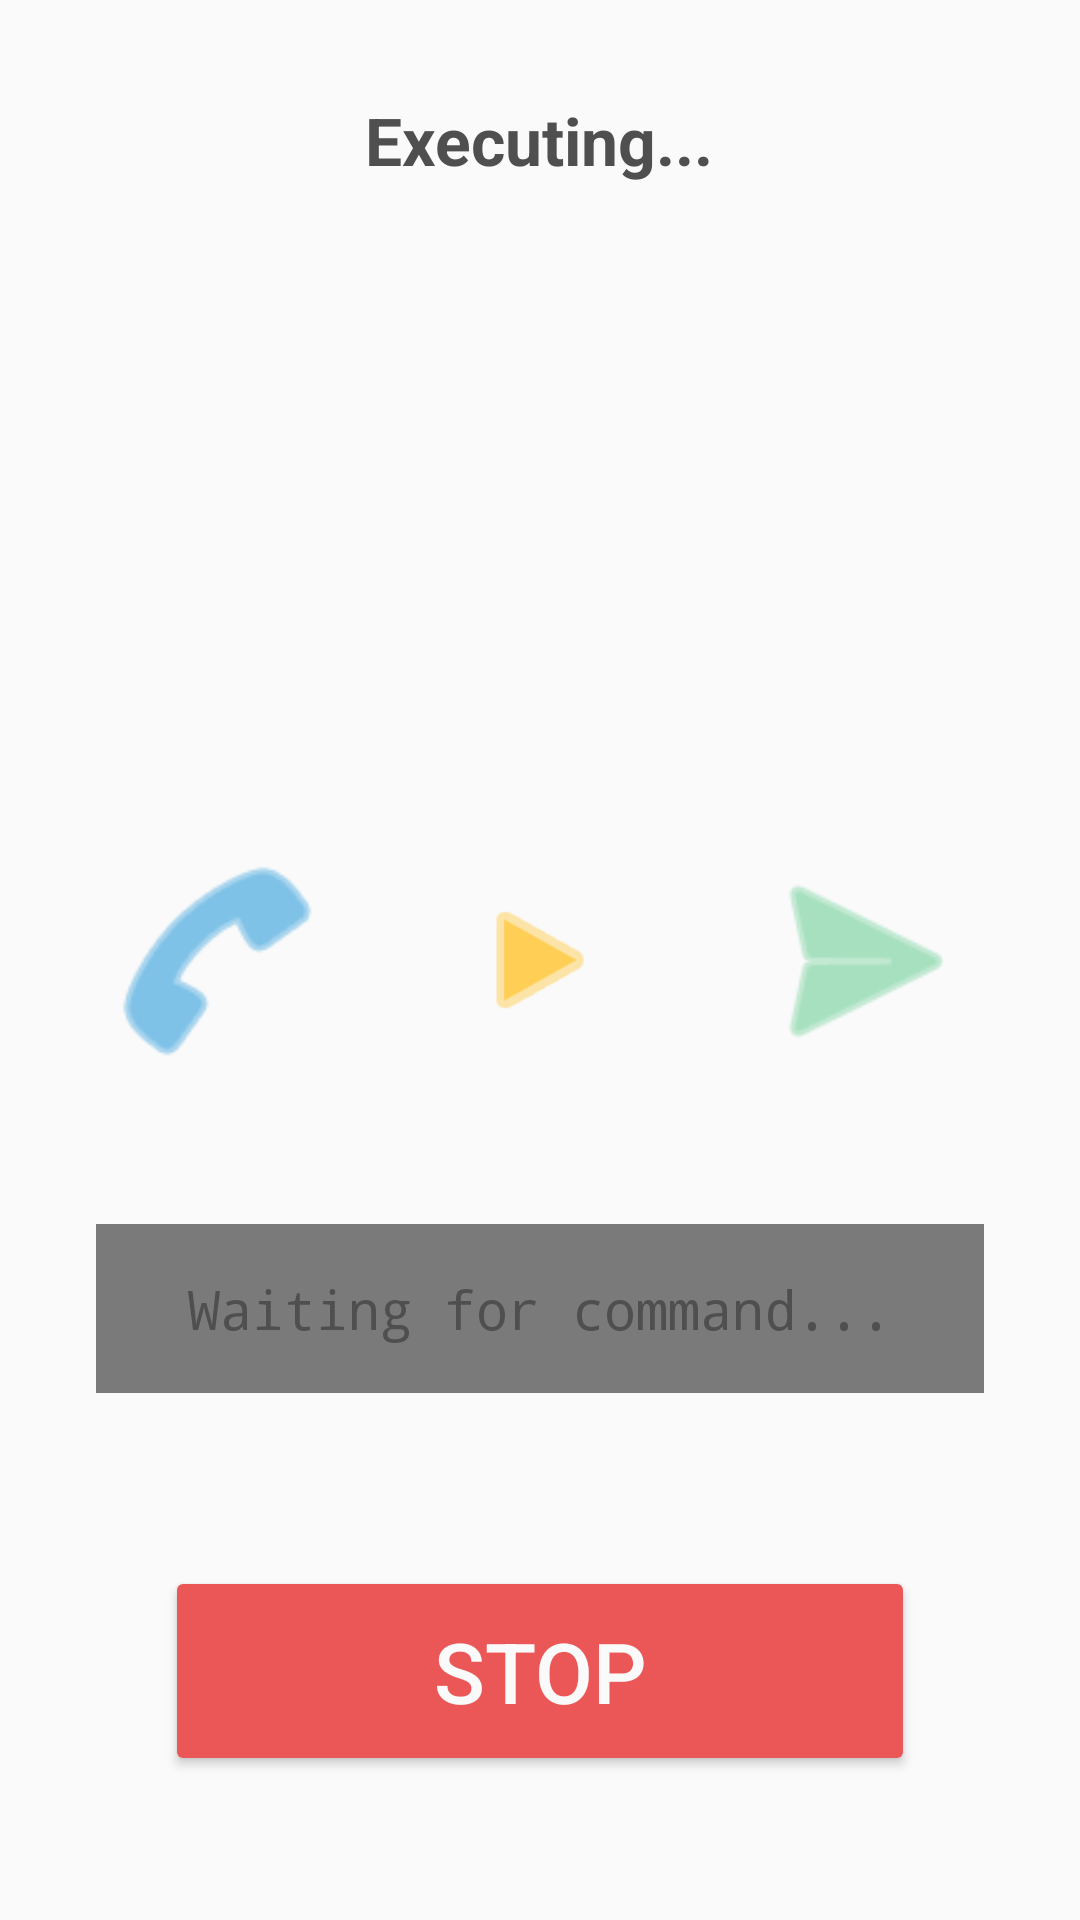

The Android layout XML behind this screen, and the referenced resources:
<!-- AndroidManifest.xml: application theme Theme.InodinoBlocks -->
<!-- res/layout/activity_code_execution.xml -->
<?xml version="1.0" encoding="utf-8"?>
<RelativeLayout xmlns:android="http://schemas.android.com/apk/res/android"
    xmlns:app="http://schemas.android.com/apk/res-auto"
    android:orientation="vertical"
    android:background="@color/cloud_white"
    android:gravity="center"
    android:layout_width="match_parent"
    android:layout_height="match_parent"
    android:padding="32dp">

    <TextView
        android:id="@+id/executionStatus"
        android:layout_width="wrap_content"
        android:layout_height="wrap_content"
        android:text="Executing..."
        android:textColor="@color/slate_gray"
        android:textSize="22sp"
        android:layout_centerHorizontal="true"
        android:layout_alignParentTop="true"
        android:layout_marginBottom="24dp"
        android:textStyle="bold"/>

    <LinearLayout
        android:id="@+id/executionFlowLayout"
        android:layout_width="match_parent"
        android:layout_height="wrap_content"
        android:orientation="horizontal"
        android:gravity="center_vertical"
        android:layout_centerInParent="true"
        android:layout_marginBottom="24dp">

        <ImageView
            android:id="@+id/phoneIcon"
            android:layout_width="80dp"
            android:layout_height="80dp"
            android:src="@android:drawable/ic_menu_call"
            app:tint="@color/tech_teal" />

        <ImageView
            android:id="@+id/arrowIcon"
            android:layout_width="0dp"
            android:layout_height="48dp"
            android:layout_weight="1"
            android:src="@android:drawable/ic_media_play"
            app:tint="@color/sun_yellow" />

        <ImageView
            android:id="@+id/arduinoIcon"
            android:layout_width="80dp"
            android:layout_height="80dp"
            android:src="@android:drawable/ic_menu_send"
            app:tint="@color/dino_green" />
    </LinearLayout>

    <TextView
        android:id="@+id/currentCommandText"
        android:layout_width="match_parent"
        android:layout_height="wrap_content"
        android:layout_below="@id/executionFlowLayout"
        android:layout_marginTop="24dp"
        android:background="@color/slate_gray_light"
        android:padding="16dp"
        android:text="Waiting for command..."
        android:gravity="center"
        android:textColor="@color/slate_gray"
        android:textSize="18sp"
        android:fontFamily="monospace" />

    <Button
        android:id="@+id/stopButton"
        android:layout_width="250dp"
        android:layout_height="70dp"
        android:text="STOP"
        android:textAllCaps="true"
        android:textSize="28sp"
        android:textColor="@color/cloud_white"
        android:backgroundTint="@color/soft_coral"
        android:elevation="8dp"
        android:layout_alignParentBottom="true"
        android:layout_centerHorizontal="true"
        android:layout_marginBottom="16dp"
        />
</RelativeLayout>
<!-- resources referenced by this layout -->
<resources>
  <color name="cloud_white">#FAFAFA</color>
  <color name="dino_green">#6FCF97</color>
  <color name="slate_gray">#4F4F4F</color>
  <color name="slate_gray_light">#7A7A7A</color>
  <color name="soft_coral">#EB5757</color>
  <color name="sun_yellow">#FFCE55</color>
  <color name="tech_teal">#2D9CDB</color>
  <style name="Theme.InodinoBlocks" parent="Theme.MaterialComponents.DayNight.NoActionBar">
          
          <item name="colorPrimary">@color/dino_green</item>
          <item name="colorPrimaryDark">@color/dino_green_dark</item>
          <item name="colorAccent">@color/tech_teal</item>
          
          
          <item name="android:colorBackground">@color/cloud_white</item>
          <item name="android:textColorPrimary">@color/slate_gray</item>
          <item name="android:textColorSecondary">@color/slate_gray_light</item>
          
          
          <item name="android:statusBarColor">@android:color/black</item>
          <item name="android:navigationBarColor">@android:color/black</item>
          <item name="android:windowLightStatusBar" tools:targetApi="m">false</item>
  
      </style>
  <color name="dino_green_dark">#5AAF85</color>
</resources>
